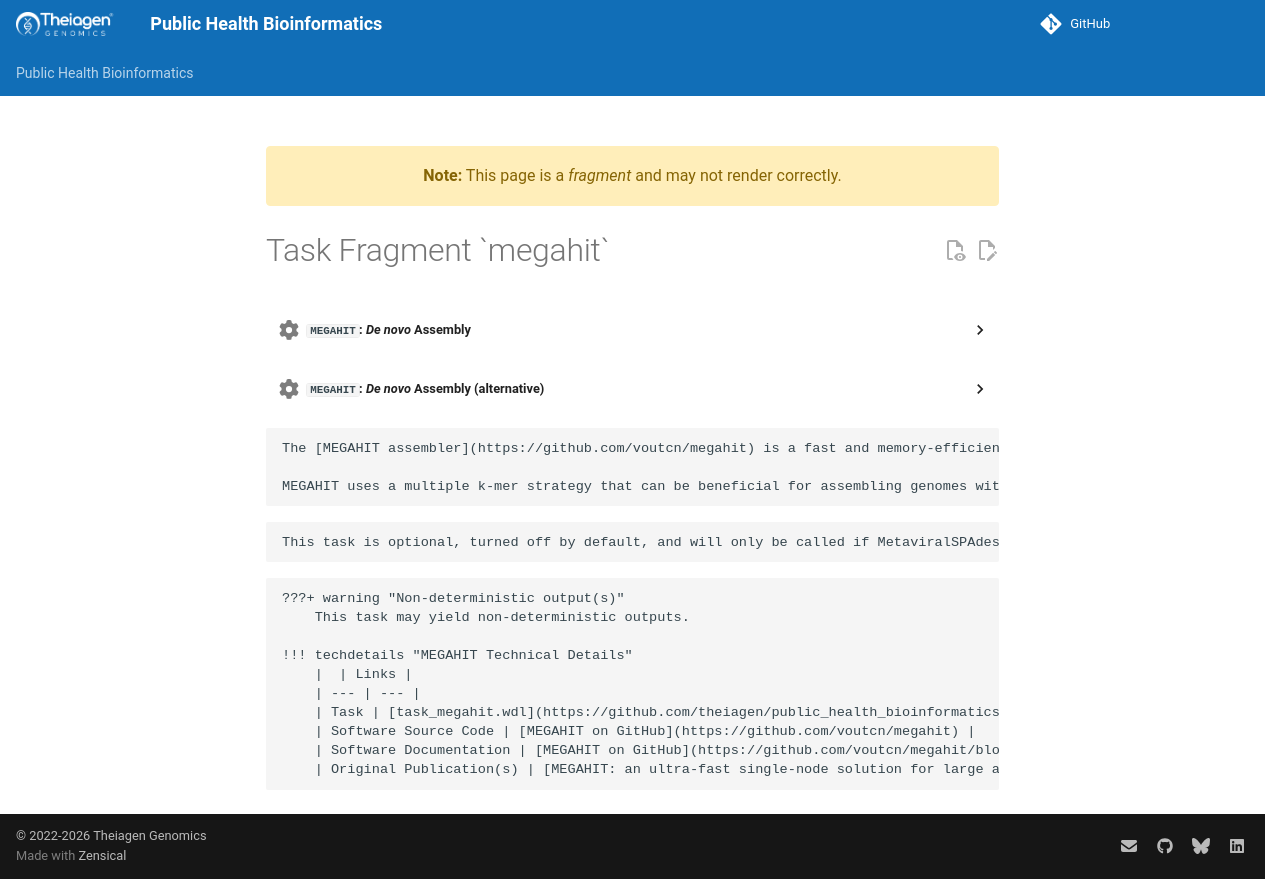

repository: theiagen/public_health_bioinformatics · page: main/common_text/megahit_task/index.html · generator: mkdocs

---
title: Task Fragment `megahit`
fragment: true
---
<!-- if: theiaviral -->
??? task "`MEGAHIT`: _De novo_ Assembly"
<!-- endif -->
<!-- if: theiaprok -->
??? task "`MEGAHIT`: _De novo_ Assembly (alternative)"
    To activate this task, set `assembler` to `megahit`.
<!-- endif -->

    The [MEGAHIT assembler](https://github.com/voutcn/megahit) is a fast and memory-efficient _de novo_ assembler that can handle large datasets. While optimized for metagenomics, MEGAHIT also performs well on single-genome assemblies, making it a versatile choice for various assembly tasks.

    MEGAHIT uses a multiple k-mer strategy that can be beneficial for assembling genomes with varying coverage levels, which is common in metagenomic samples. It constructs succinct de Bruijn graphs to efficiently represent the assembly process, allowing it to handle large and complex datasets with reduced memory usage.

<!-- if: theiaviral -->
    This task is optional, turned off by default, and will only be called if MetaviralSPAdes fails. It can be enabled by setting the `skip_metaviralspades` parameter to `true`. The `megahit` task is used as a fallback option if the `spades` task fails during execution (see task `spades` for more details).
<!-- endif -->

    ???+ warning "Non-deterministic output(s)"
        This task may yield non-deterministic outputs.

    !!! techdetails "MEGAHIT Technical Details"
        |  | Links |
        | --- | --- |
        | Task | [task_megahit.wdl](https://github.com/theiagen/public_health_bioinformatics/blob/main/tasks/assembly/task_megahit.wdl) |
        | Software Source Code | [MEGAHIT on GitHub](https://github.com/voutcn/megahit) |
        | Software Documentation | [MEGAHIT on GitHub](https://github.com/voutcn/megahit/blob/master/README.md) |
        | Original Publication(s) | [MEGAHIT: an ultra-fast single-node solution for large and complex metagenomics assembly via succinct de Bruijn graph](https://doi.org/10.1093/bioinformatics/btv033) |
